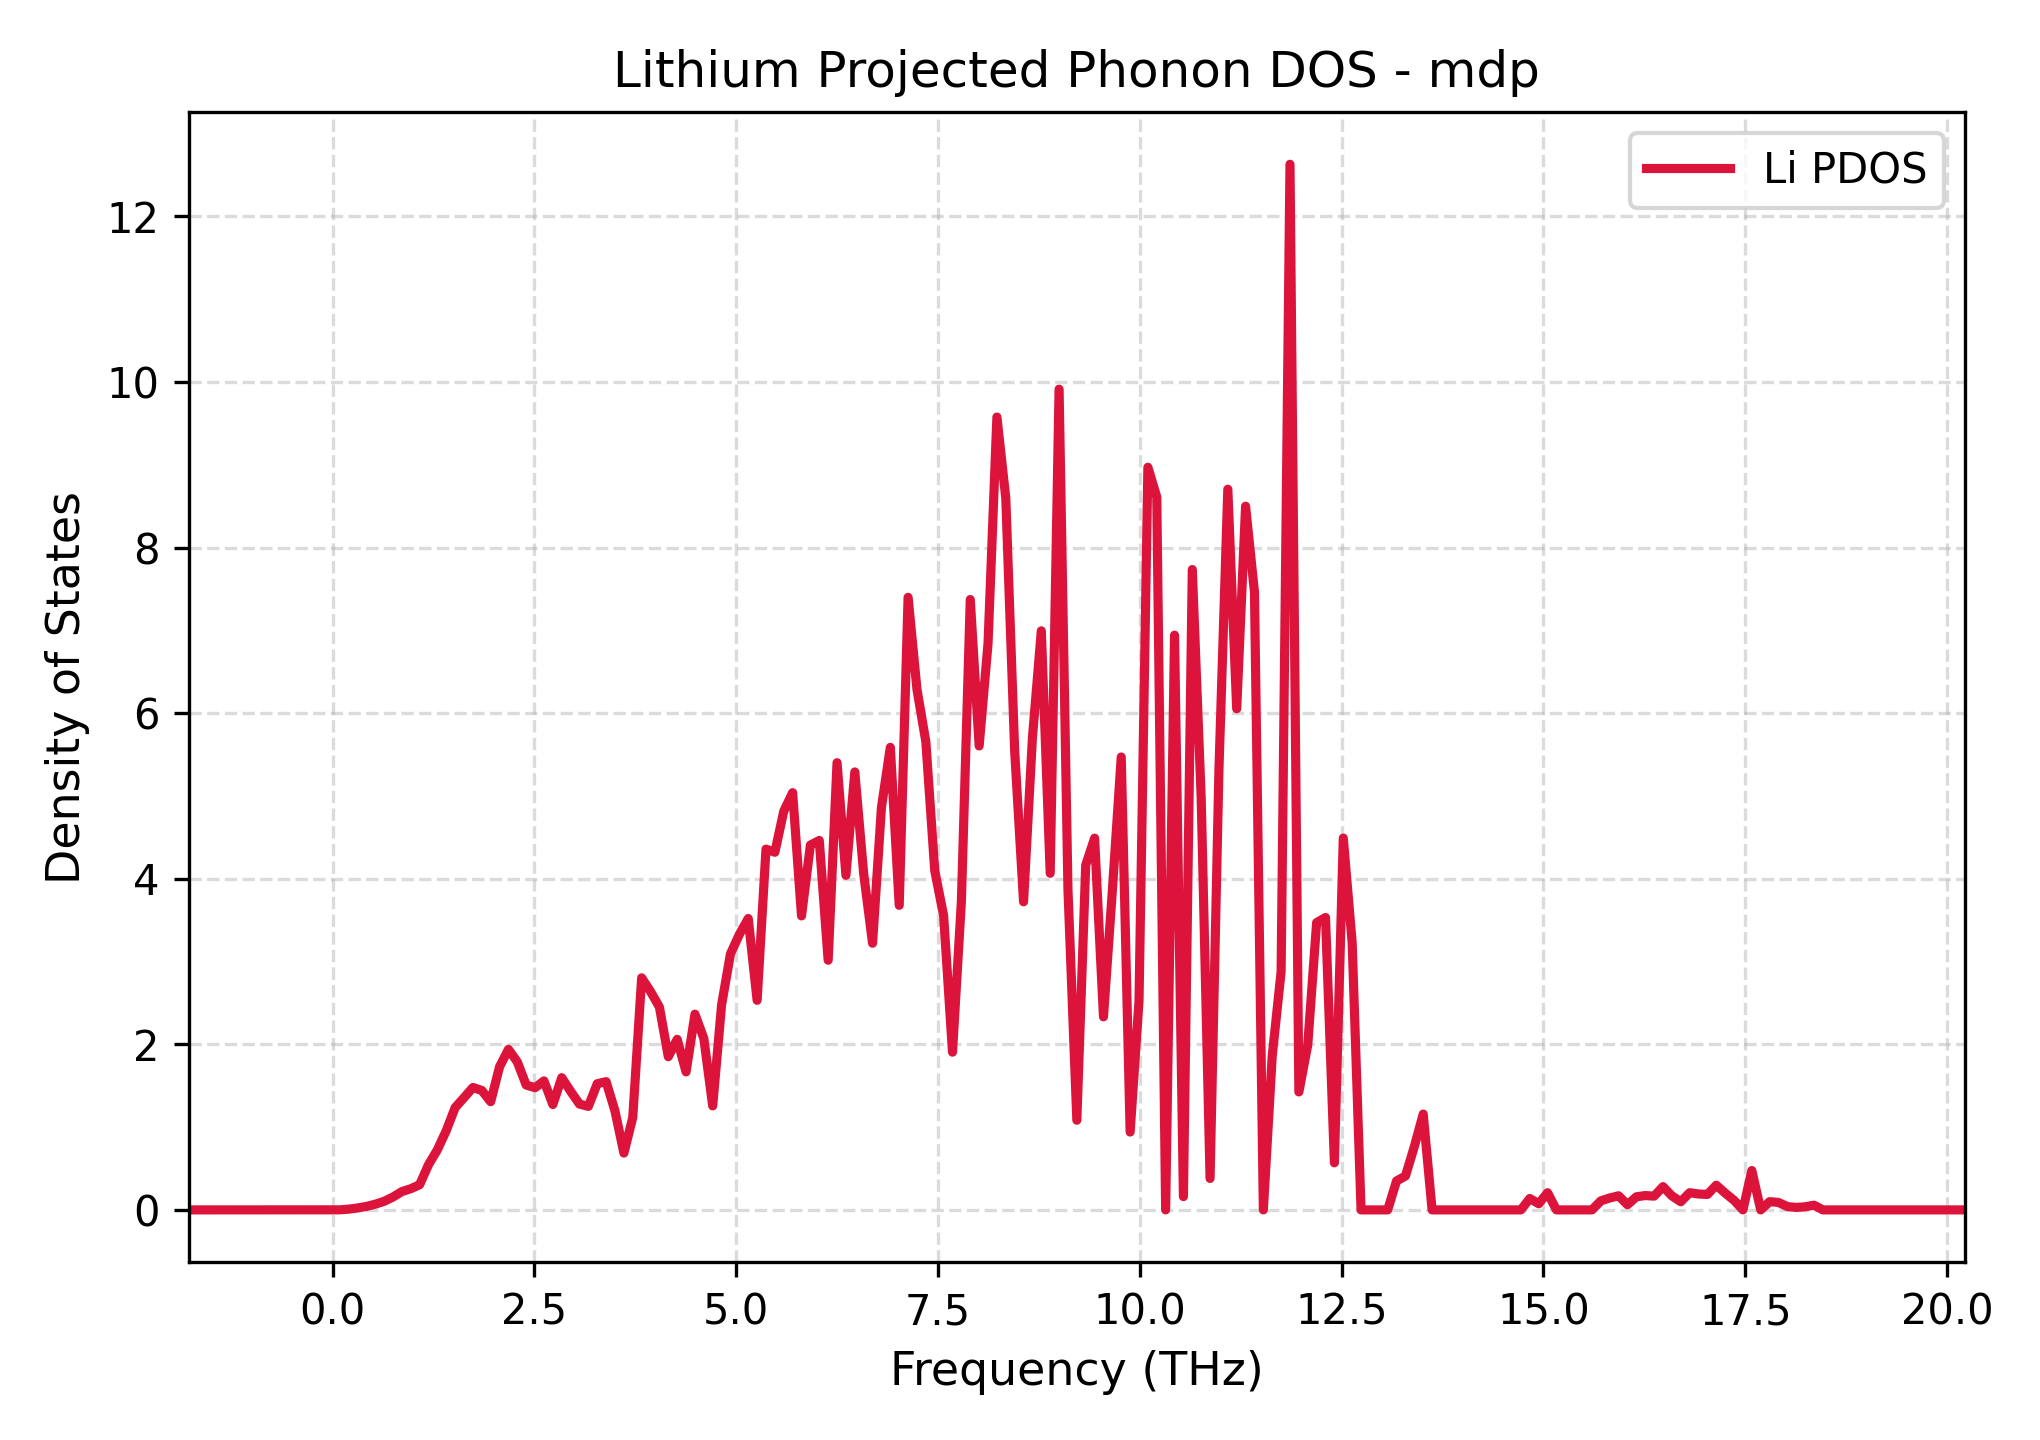

Data behind this chart, as committed beside it:
Frequency_THz, Lithium_PDOS
-1.781, 0.0
-1.671, 0.0
-1.561, 0.0
-1.451, 0.0
-1.341, 0.0
-1.231, 0.0
-1.121, 0.0
-1.011, 0.0
-0.9013, 0.0
-0.7913, 0.0
-0.6813, 0.0
-0.5713, 0.0
-0.4613, 0.0
-0.3513, 0.0
-0.2413, 0.0
-0.1312, 0.0
-0.02123, 0.0
0.08878, 0.0007918
0.1988, 0.008673
0.3088, 0.02274
0.4188, 0.04159
0.5288, 0.06837
0.6389, 0.1034
0.7489, 0.1555
0.8589, 0.221
0.9689, 0.2552
1.079, 0.3041
1.189, 0.5457
1.299, 0.7265
1.409, 0.9573
1.519, 1.236
1.629, 1.356
1.739, 1.479
1.849, 1.443
1.959, 1.307
2.069, 1.729
2.179, 1.939
2.289, 1.787
2.399, 1.508
2.509, 1.476
2.619, 1.558
2.729, 1.272
2.839, 1.597
2.949, 1.433
3.059, 1.278
3.169, 1.25
3.279, 1.524
3.389, 1.549
3.499, 1.193
3.609, 0.686
3.719, 1.118
3.829, 2.803
3.939, 2.637
4.049, 2.45
4.159, 1.851
4.269, 2.06
4.379, 1.667
4.489, 2.364
4.599, 2.071
4.709, 1.256
... 141 more rows
